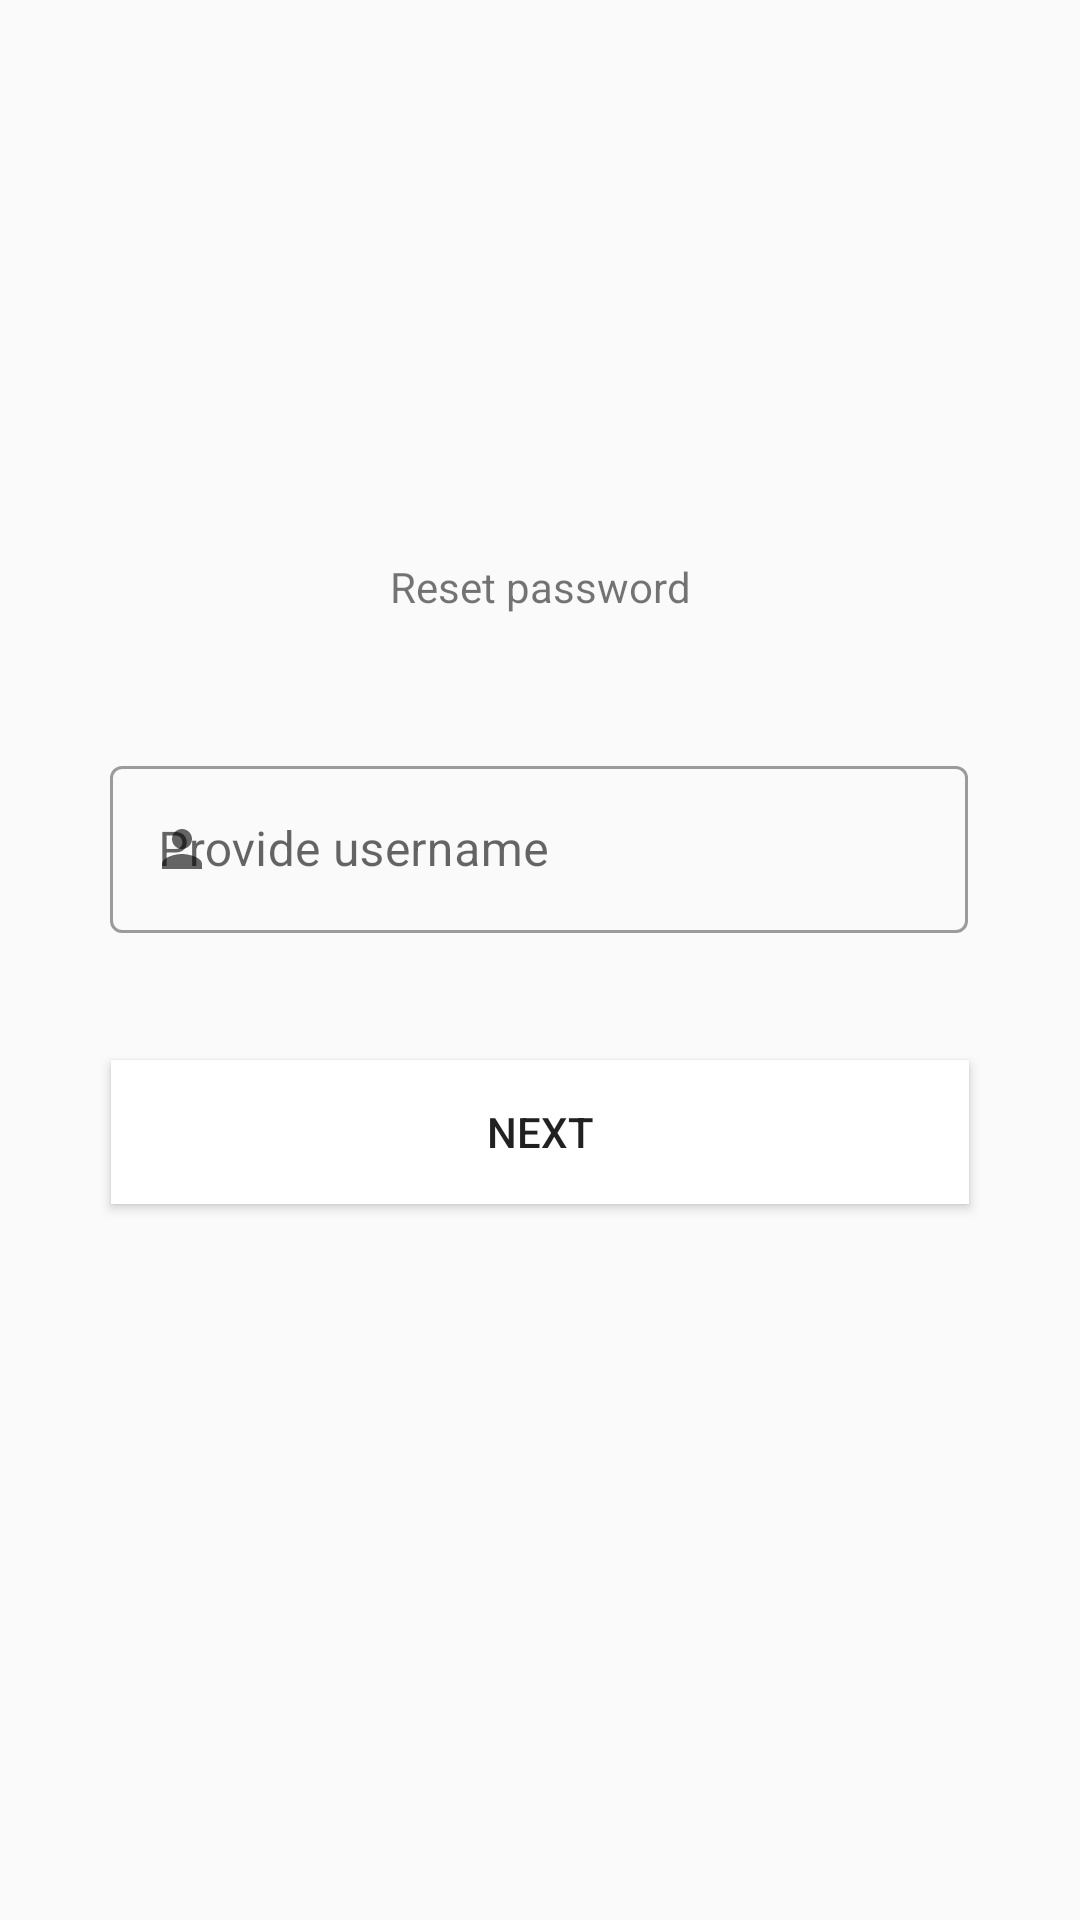

Reconstruct the res/layout file that produces this screen, plus the resources it refers to.
<!-- AndroidManifest.xml: application theme AppTheme -->
<!-- res/layout/fragment_password_reset.xml -->
<?xml version="1.0" encoding="utf-8"?>
<androidx.constraintlayout.widget.ConstraintLayout xmlns:android="http://schemas.android.com/apk/res/android"
    xmlns:app="http://schemas.android.com/apk/res-auto"
    xmlns:tools="http://schemas.android.com/tools"
    android:layout_width="match_parent"
    android:layout_height="match_parent"
    tools:context=".resetPassword.ui.PasswordReset">


    <ImageView
        android:id="@+id/logoReset"
        android:layout_width="110dp"
        android:layout_height="110dp"
        android:layout_marginTop="61dp"
        android:src="@drawable/ic_launcher_background"
        app:layout_constraintEnd_toEndOf="parent"
        app:layout_constraintHorizontal_bias="0.5"
        app:layout_constraintStart_toStartOf="parent"
        app:layout_constraintTop_toTopOf="parent" />

    <TextView
        android:id="@+id/passwordReset"
        android:layout_width="wrap_content"
        android:layout_height="wrap_content"
        android:layout_marginTop="15dp"
        android:text="Reset password"
        app:layout_constraintEnd_toEndOf="parent"
        app:layout_constraintHorizontal_bias="0.5"
        app:layout_constraintStart_toStartOf="parent"
        app:layout_constraintTop_toBottomOf="@+id/logoReset" />

    <Button
        android:id="@+id/resetNext"
        android:layout_width="286dp"
        android:layout_height="wrap_content"
        android:layout_marginTop="22dp"
        android:background="#FFFFFF"
        android:text="next"
        app:layout_constraintEnd_toEndOf="parent"
        app:layout_constraintHorizontal_bias="0.5"
        app:layout_constraintStart_toStartOf="parent"
        app:layout_constraintTop_toBottomOf="@+id/textInputLayout5" />

    <com.google.android.material.textfield.TextInputLayout
        android:id="@+id/textInputLayout5"
        android:layout_width="286dp"
        android:layout_height="wrap_content"
        android:layout_marginTop="45dp"
        app:errorEnabled="true"
        app:layout_constraintEnd_toEndOf="parent"
        app:layout_constraintHorizontal_bias="0.496"
        app:layout_constraintStart_toStartOf="parent"
        app:startIconDrawable="@drawable/ic_person_black_24dp"
        app:layout_constraintTop_toBottomOf="@+id/passwordReset"
        style="@style/Widget.MaterialComponents.TextInputLayout.OutlinedBox">

        <com.google.android.material.textfield.TextInputEditText
            android:id="@+id/username"
            android:layout_width="match_parent"
            android:layout_height="match_parent"
            android:hint="Provide username" />
    </com.google.android.material.textfield.TextInputLayout>
</androidx.constraintlayout.widget.ConstraintLayout>
<!-- resources referenced by this layout -->
<resources>
  <!-- drawable ic_person_black_24dp (drawable) -->
  <vector xmlns:android="http://schemas.android.com/apk/res/android"
          android:width="40dp"
          android:height="40dp"
          android:viewportWidth="24.0"
          android:viewportHeight="24.0">
      <group
          android:scaleX="0.5"
          android:scaleY="0.5"
          android:pivotX="12"
          android:pivotY="12">
      <path
          android:fillColor="#716D6D"
          android:pathData="M12,12c2.21,0 4,-1.79 4,-4s-1.79,-4 -4,-4 -4,1.79 -4,4 1.79,4 4,4zM12,14c-2.67,0 -8,1.34 -8,4v2h16v-2c0,-2.66 -5.33,-4 -8,-4z"/>
      </group>
  </vector>
  <style name="AppTheme" parent="Theme.MaterialComponents.DayNight.Bridge">
          
          <item name="colorPrimary">@color/colorPrimary</item>
          <item name="colorPrimaryDark">@color/colorPrimaryDark</item>
          <item name="colorAccent">@color/colorAccent</item>
      </style>
  <!-- not gathered from this repository: default colours our renderer supplied (Android Studio template values) -->
  <color name="colorPrimary">#FF6200EE</color>
  <color name="colorPrimaryDark">#FF3700B3</color>
  <color name="colorAccent">#FF03DAC5</color>
</resources>
